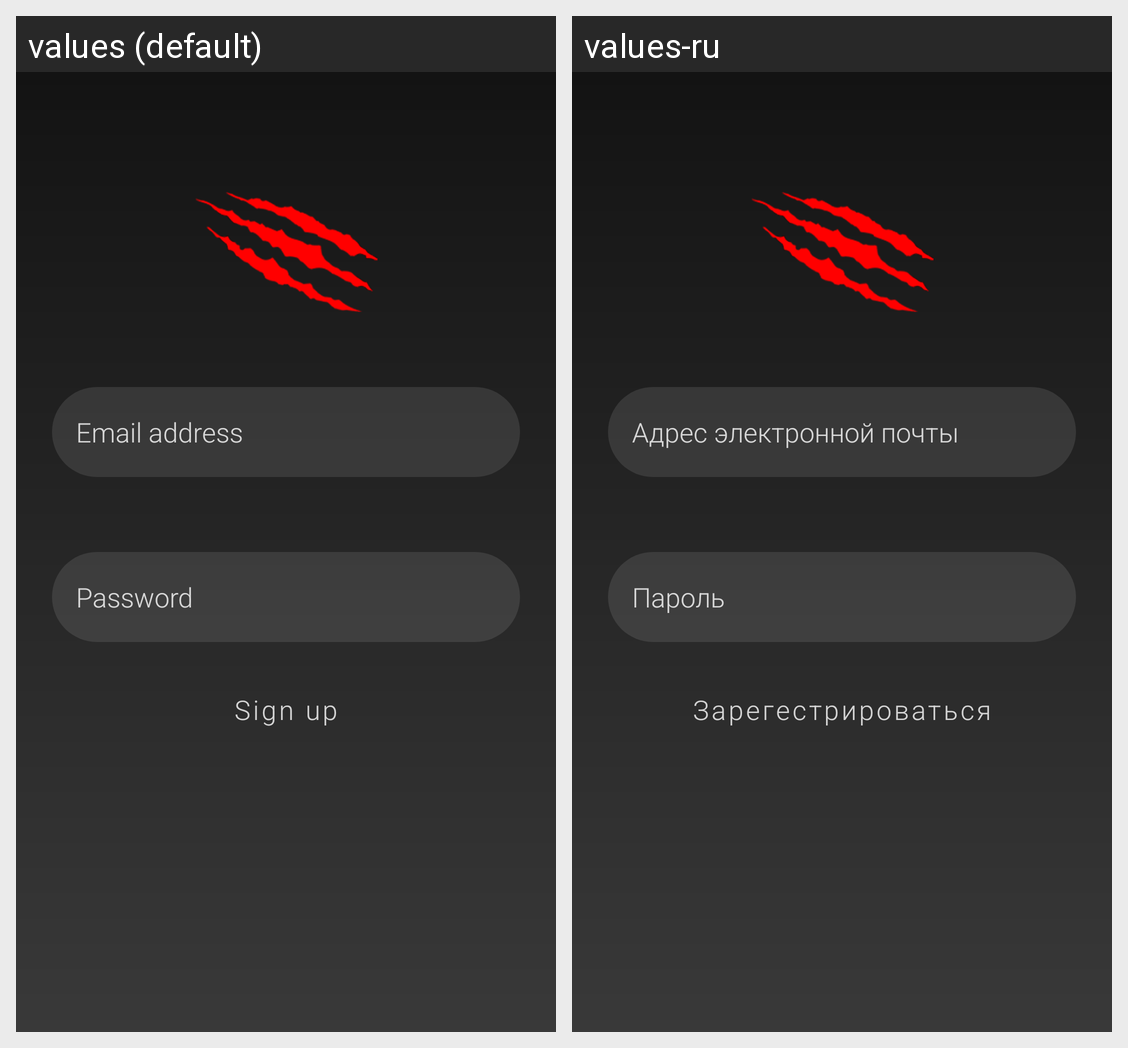

This grid shows one Android layout under two languages. Give, for every string resource on the screen, its name, the default text and each shown locale's text.
Android screen res/layout/activity_sign_up.xml rendered under 2 locales, left to right: values (default), values-ru. Device: Nexus 5 (rendered at 1080×1920; each locale shown at half size, 540×960, under a caption strip naming it); theme AppTheme.
Strings drawn on this screen, with the default value and each locale's value (text and hints the layout hard-codes, and strings that could not be matched under every locale, appear in the picture but are not listed):

email_address
  values: Email address
  values-ru: Адрес электронной почты

password
  values: Password
  values-ru: Пароль

to_sign_up
  values: Sign up
  values-ru: Зарегестрироваться
